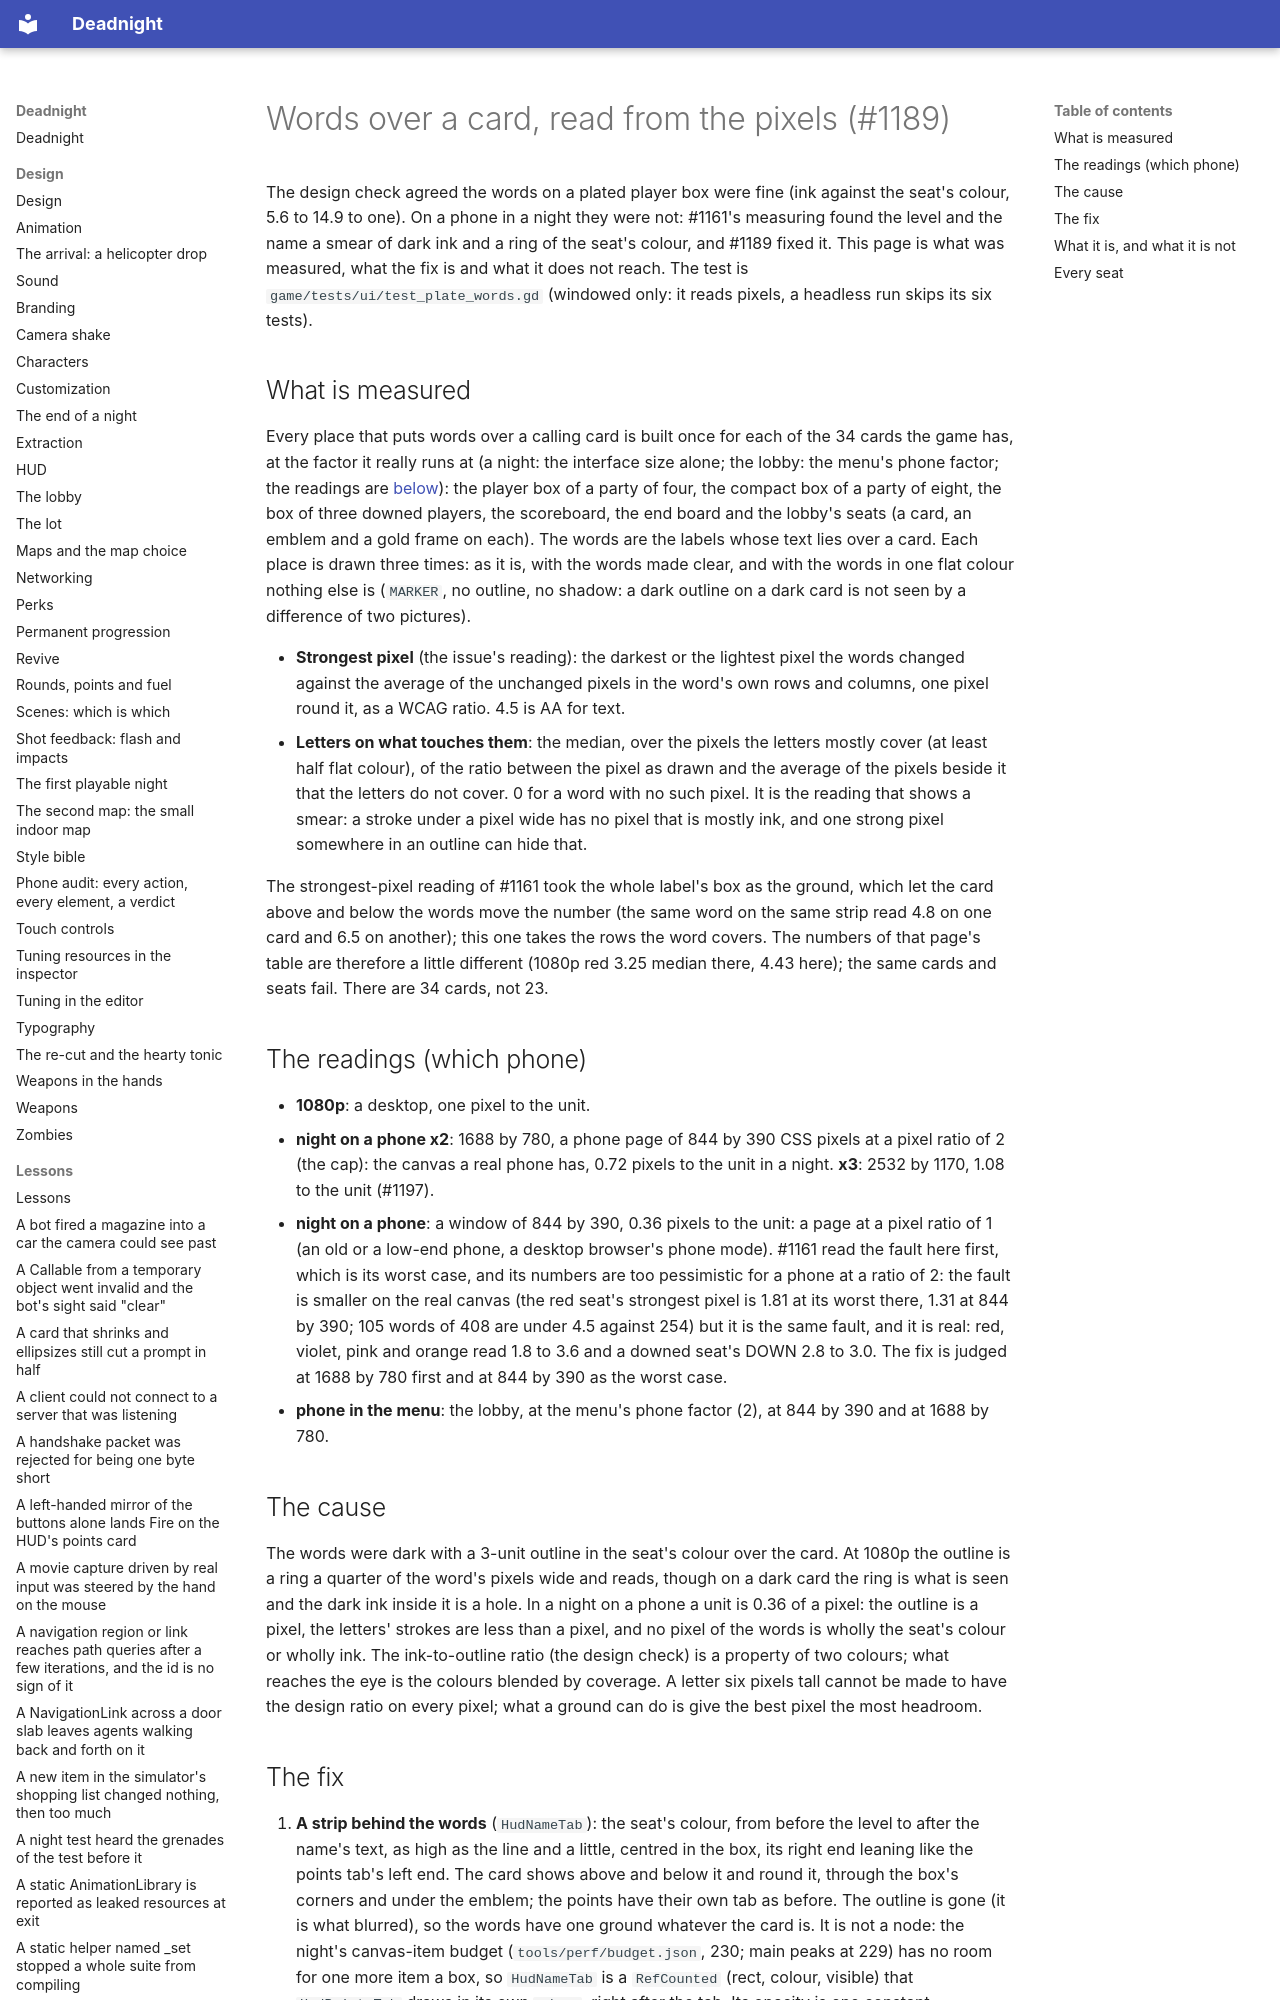

repository: Ryubara/deadnight · page: research/plate-words-contrast/index.html · generator: mkdocs

# Words over a card, read from the pixels (#1189)

The design check agreed the words on a plated player box were fine (ink against the seat's colour, 5.6 to 14.9 to one).
On a phone in a night they were not: #1161's measuring found the level and the name a smear of dark ink and a ring of
the seat's colour, and #1189 fixed it. This page is what was measured, what the fix is and what it does not reach. The
test is `game/tests/ui/test_plate_words.gd` (windowed only: it reads pixels, a headless run skips its six tests).

## What is measured

Every place that puts words over a calling card is built once for each of the 34 cards the game has, at the factor it
really runs at (a night: the interface size alone; the lobby: the menu's phone factor; the readings are [below](#the-
readings-which-phone)): the player box of a party of four, the compact box of a party of eight, the box of three
downed players, the scoreboard, the end board and the lobby's seats (a card, an emblem and a gold frame on each). The
words are the labels whose text lies over a card. Each place is drawn three times: as it is, with the words made
clear, and with the words in one flat colour nothing else is (`MARKER`, no outline, no shadow: a dark outline on a
dark card is not seen by a difference of two pictures).

- **Strongest pixel** (the issue's reading): the darkest or the lightest pixel the words changed against the average of
  the unchanged pixels in the word's own rows and columns, one pixel round it, as a WCAG ratio. 4.5 is AA for text.
- **Letters on what touches them**: the median, over the pixels the letters mostly cover (at least half flat colour), of
  the ratio between the pixel as drawn and the average of the pixels beside it that the letters do not cover. 0 for a
  word with no such pixel. It is the reading that shows a smear: a stroke under a pixel wide has no pixel that is mostly
  ink, and one strong pixel somewhere in an outline can hide that.

The strongest-pixel reading of #1161 took the whole label's box as the ground, which let the card above and below the
words move the number (the same word on the same strip read 4.8 on one card and 6.5 on another); this one takes the
rows the word covers. The numbers of that page's table are therefore a little different (1080p red 3.25 median there,
4.43 here); the same cards and seats fail. There are 34 cards, not 23.

## The readings (which phone)

- **1080p**: a desktop, one pixel to the unit.
- **night on a phone x2**: 1688 by 780, a phone page of 844 by 390 CSS pixels at a pixel ratio of 2 (the cap): the
  canvas a real phone has, 0.72 pixels to the unit in a night. **x3**: 2532 by 1170, 1.08 to the unit (#1197).
- **night on a phone**: a window of 844 by 390, 0.36 pixels to the unit: a page at a pixel ratio of 1 (an old or a
  low-end phone, a desktop browser's phone mode). #1161 read the fault here first, which is its worst case, and its
  numbers are too pessimistic for a phone at a ratio of 2: the fault is smaller on the real canvas (the red seat's
  strongest pixel is 1.81 at its worst there, 1.31 at 844 by 390; 105 words of 408 are under 4.5 against 254) but it
  is the same fault, and it is real: red, violet, pink and orange read 1.8 to 3.6 and a downed seat's DOWN 2.8 to 3.0.
  The fix is judged at 1688 by 780 first and at 844 by 390 as the worst case.
- **phone in the menu**: the lobby, at the menu's phone factor (2), at 844 by 390 and at 1688 by 780.
